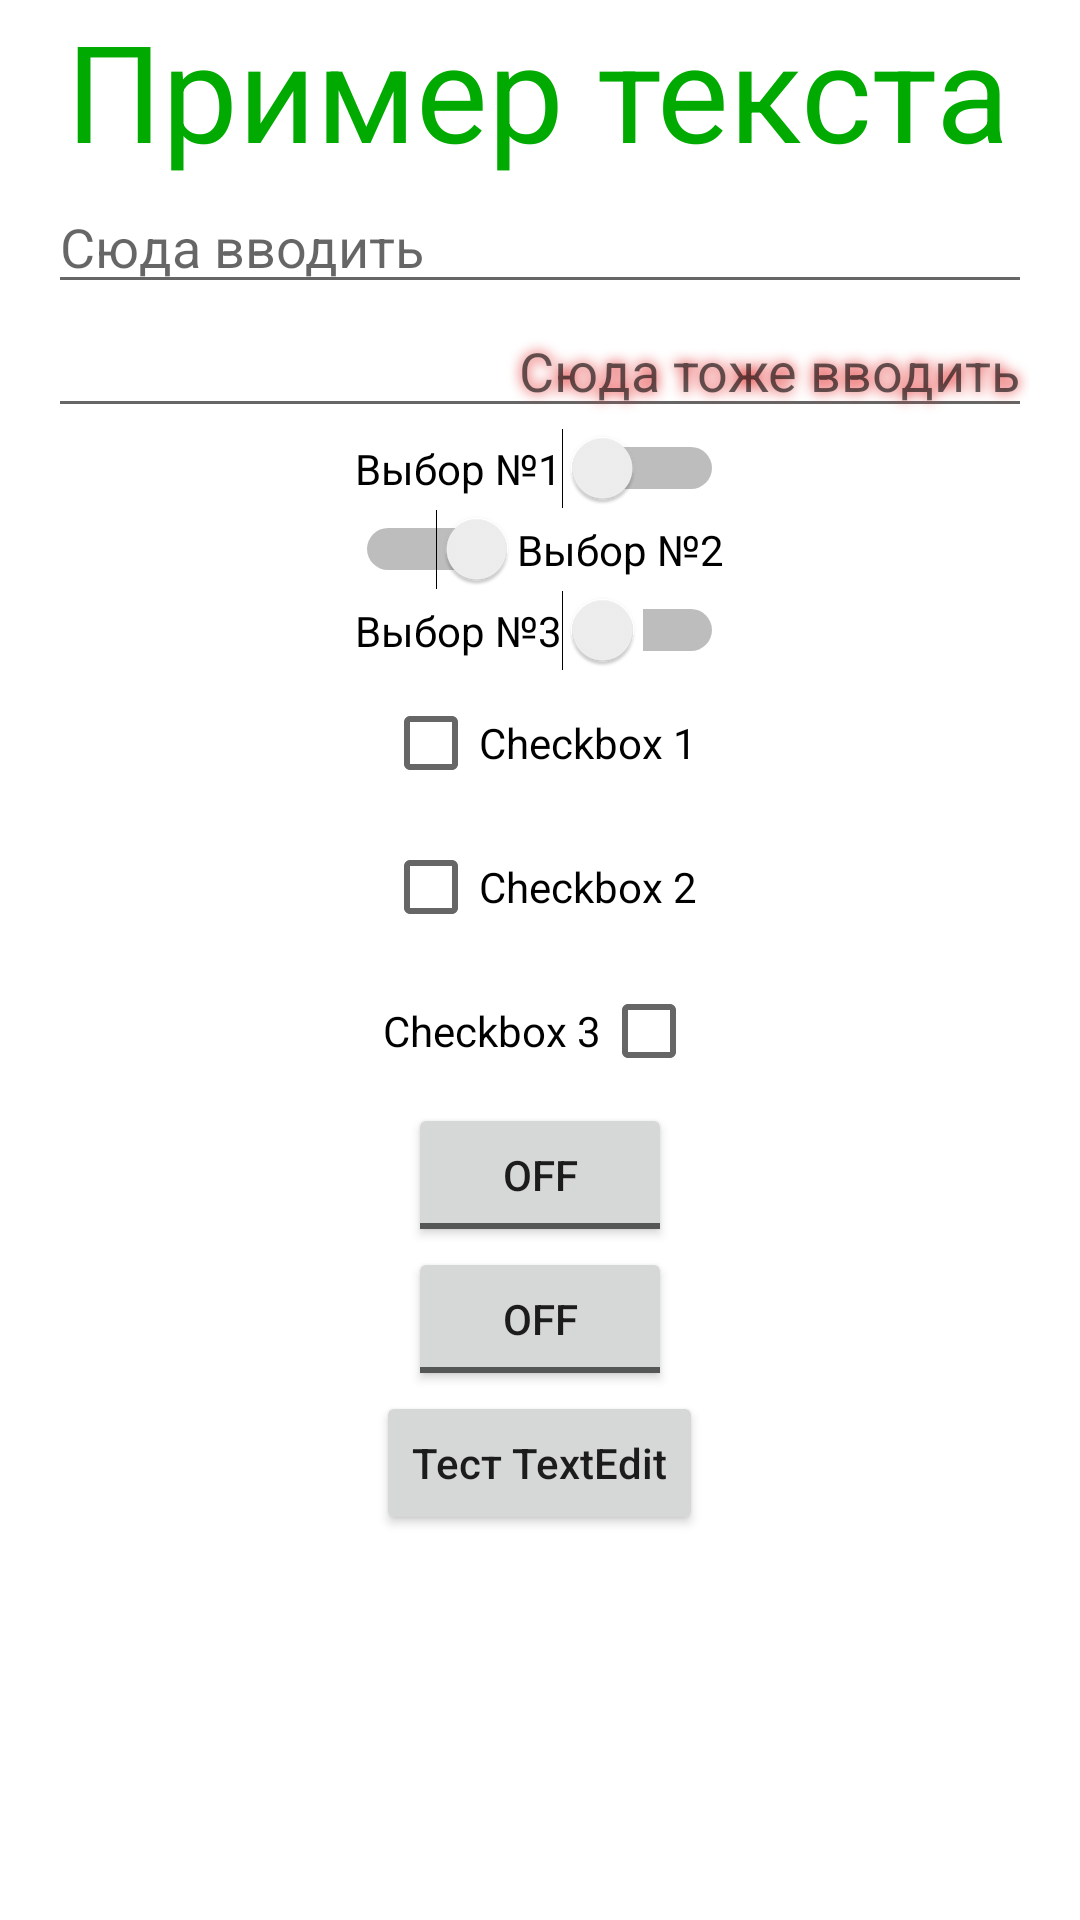

Write the Android layout XML for this screen, with the resource values it uses.
<!-- AndroidManifest.xml: application theme Theme.OSAHomeWork01 -->
<!-- res/layout/activity_main.xml -->
<?xml version="1.0" encoding="utf-8"?>
<LinearLayout xmlns:android="http://schemas.android.com/apk/res/android"
    xmlns:tools="http://schemas.android.com/tools"
    android:layout_width="match_parent"
    android:layout_height="match_parent"
    android:gravity="center_horizontal"
    android:orientation="vertical"
    android:paddingLeft="16dp"
    android:paddingRight="16dp">

    <TextView
        android:layout_width="wrap_content"
        android:layout_height="wrap_content"
        android:ems="6"
        android:text="Пример текста"
        android:textColor="#00AA00"
        android:textSize="45sp" />

    <EditText
        android:layout_width="match_parent"
        android:layout_height="wrap_content"
        android:hint="Сюда вводить" />

    <EditText
        android:layout_width="match_parent"
        android:layout_height="wrap_content"
        android:gravity="end"
        android:hint="Сюда тоже вводить"
        android:shadowColor="#E11C1C"
        android:shadowRadius="10" />

    <Switch
        android:layout_width="wrap_content"
        android:layout_height="wrap_content"
        android:text="Выбор №1"
        tools:ignore="UseSwitchCompatOrMaterialXml" />

    <Switch
        android:layout_width="wrap_content"
        android:layout_height="wrap_content"
        android:layoutDirection="rtl"
        android:text="Выбор №2"
        tools:ignore="UseSwitchCompatOrMaterialXml" />

    <Switch
        android:layout_width="wrap_content"
        android:layout_height="wrap_content"
        android:splitTrack="true"
        android:text="Выбор №3"
        tools:ignore="UseSwitchCompatOrMaterialXml" />

    <CheckBox
        android:layout_width="wrap_content"
        android:layout_height="wrap_content"
        android:padding="0dp"
        android:text="Checkbox 1" />

    <CheckBox
        android:layout_width="wrap_content"
        android:layout_height="wrap_content"
        android:layoutDirection="inherit"
        android:text="Checkbox 2" />

    <CheckBox
        android:layout_width="wrap_content"
        android:layout_height="wrap_content"
        android:layoutDirection="rtl"
        android:text="Checkbox 3" />

    <ToggleButton
        android:layout_width="wrap_content"
        android:layout_height="wrap_content"
        android:text="First" />

    <ToggleButton
        android:layout_width="wrap_content"
        android:layout_height="wrap_content"
        android:hint="Second" />

    <Button
        android:id="@+id/textEditTestBut"
        android:layout_width="wrap_content"
        android:layout_height="wrap_content"
        android:text="Тест TextEdit"
        android:textAllCaps="false" />

</LinearLayout>
<!-- resources referenced by this layout -->
<resources>
  <style name="Theme.OSAHomeWork01" parent="Theme.MaterialComponents.DayNight.DarkActionBar">
          
          <item name="colorPrimary">@color/purple_500</item>
          <item name="colorPrimaryVariant">@color/purple_700</item>
          <item name="colorOnPrimary">@color/white</item>
          
          <item name="colorSecondary">@color/teal_200</item>
          <item name="colorSecondaryVariant">@color/teal_700</item>
          <item name="colorOnSecondary">@color/black</item>
          
          <item name="android:statusBarColor" tools:targetApi="l">?attr/colorPrimaryVariant</item>
          
      </style>
  <!-- not gathered from this repository: default colours our renderer supplied (Android Studio template values) -->
  <color name="purple_500">#FF6200EE</color>
  <color name="purple_700">#FF3700B3</color>
  <color name="teal_200">#FF03DAC5</color>
  <color name="teal_700">#FF018786</color>
  <color name="black">#FF000000</color>
  <color name="white">#FFFFFFFF</color>
</resources>
